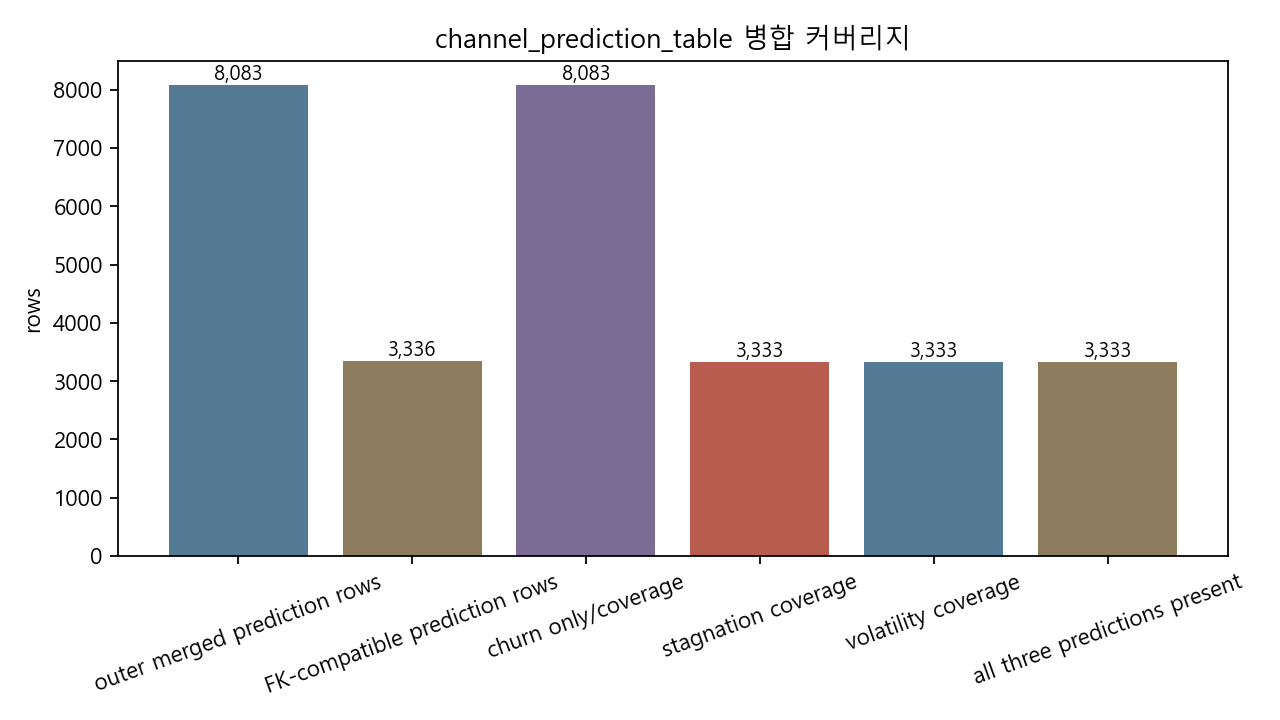

Values plotted in this chart, from the file beside it:
metric, rows, pct_of_prediction_table
outer merged prediction rows, 8083, 100.0
FK-compatible prediction rows, 3336, 41.27
churn only/coverage, 8083, 100.0
stagnation coverage, 3333, 41.23
volatility coverage, 3333, 41.23
all three predictions present, 3333, 41.23
